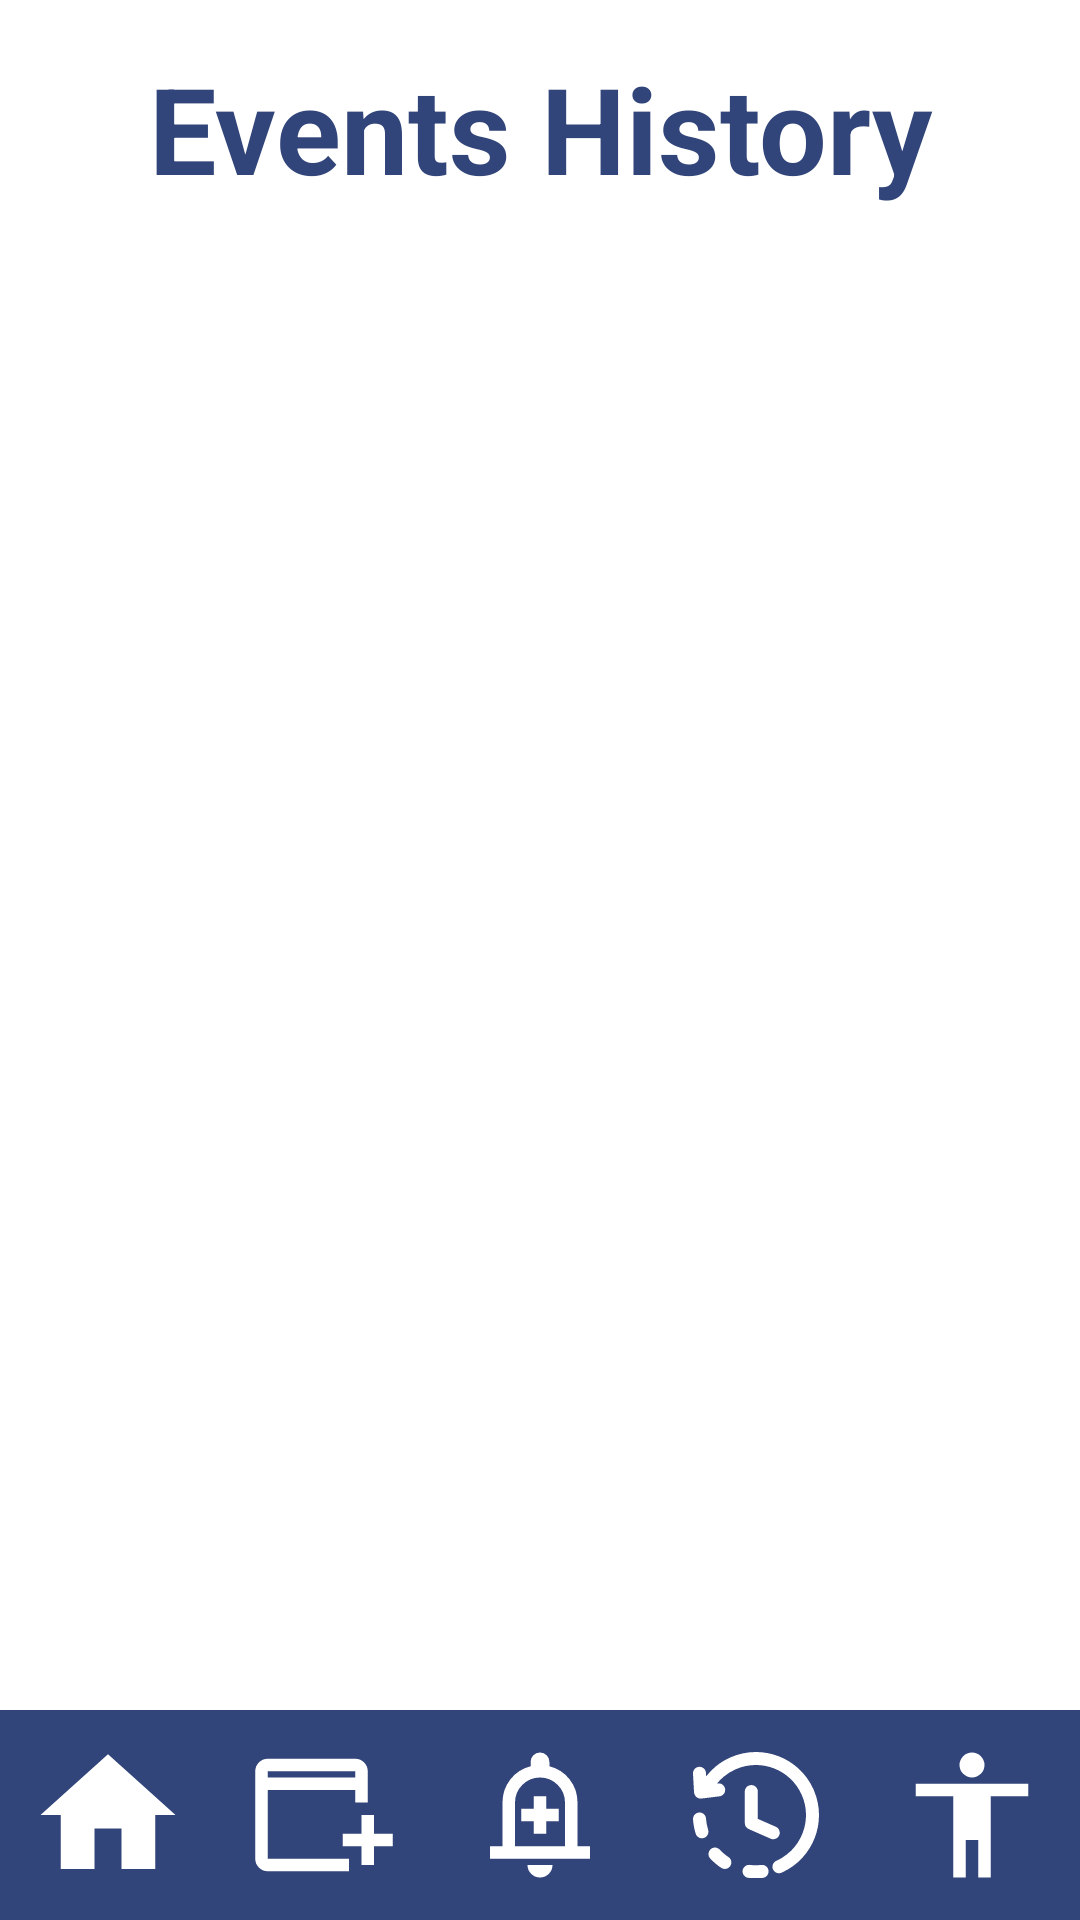

Reconstruct the res/layout file that produces this screen, plus the resources it refers to.
<!-- AndroidManifest.xml: application theme Theme.Lottos -->
<!-- res/layout/fragment_event_history_screen.xml -->
<?xml version="1.0" encoding="utf-8"?>
<androidx.constraintlayout.widget.ConstraintLayout
    xmlns:android="http://schemas.android.com/apk/res/android"
    xmlns:app="http://schemas.android.com/apk/res-auto"
    xmlns:tools="http://schemas.android.com/tools"
    android:layout_width="match_parent"
    android:layout_height="match_parent"
    android:background="@color/white"
    tools:context=".events.EventHistoryScreen">


    <TextView
        android:id="@+id/tvTitle"
        android:layout_width="0dp"
        android:layout_height="wrap_content"
        android:text="Events History"
        android:textAlignment="center"
        android:textColor="@color/navy"
        android:textSize="40sp"
        android:textStyle="bold"
        android:padding="16dp"
        app:layout_constraintTop_toTopOf="parent"
        app:layout_constraintStart_toStartOf="parent"
        app:layout_constraintEnd_toEndOf="parent"/>

    <androidx.recyclerview.widget.RecyclerView
        android:id="@+id/rvEventHistory"
        android:layout_width="match_parent"
        android:layout_height="0dp"
        android:layout_weight="1"
        android:padding="16dp"
        android:clipToPadding="false"
        android:background="@android:color/white"
        android:scrollbars="vertical"
        tools:listitem="@layout/item_event"
        app:layout_constraintTop_toBottomOf="@id/tvTitle"
        app:layout_constraintBottom_toTopOf="@id/navigationBar"
        app:layout_constraintStart_toStartOf="parent"
        app:layout_constraintEnd_toEndOf="parent"/>

    <LinearLayout
        android:id="@+id/navigationBar"
        android:layout_width="match_parent"
        android:layout_height="70dp"
        android:background="@color/navy"
        android:orientation="horizontal"
        android:gravity="center"
        android:weightSum="5"
        app:layout_constraintBottom_toBottomOf="parent">

        <ImageButton
            android:id="@+id/btnBack"
            android:layout_width="0dp"
            android:layout_height="50dp"
            android:layout_weight="1"
            android:background="@android:color/transparent"
            android:src="@drawable/ic_home"
            android:padding="4dp"
            app:tint="@color/white" />

        <ImageButton
            android:id="@+id/btnOpenEvents"
            android:layout_width="0dp"
            android:layout_height="50dp"
            android:layout_weight="1"
            android:background="@android:color/transparent"
            android:src="@drawable/ic_event"
            android:padding="4dp"
            app:tint="@color/white"/>

        <ImageButton
            android:id="@+id/btnNotification"
            android:layout_width="0dp"
            android:layout_height="50dp"
            android:layout_weight="1"
            android:background="@android:color/transparent"
            android:src="@drawable/ic_notification"
            android:padding="4dp"
            app:tint="@color/white" />

        <ImageButton
            android:id="@+id/btnEventHistory"
            android:layout_width="0dp"
            android:layout_height="50dp"
            android:layout_weight="1"
            android:background="@android:color/transparent"
            android:src="@drawable/ic_history"
            android:padding="4dp"
            app:tint="@color/white" />

        <ImageButton
            android:id="@+id/btnProfile"
            android:layout_width="0dp"
            android:layout_height="50dp"
            android:layout_weight="1"
            android:background="@android:color/transparent"
            android:src="@drawable/ic_profile"
            android:padding="4dp"
            app:tint="@color/white" />

    </LinearLayout>

</androidx.constraintlayout.widget.ConstraintLayout>
<!-- res/layout/item_event.xml (included above) -->
<?xml version="1.0" encoding="utf-8"?>
<androidx.constraintlayout.widget.ConstraintLayout xmlns:android="http://schemas.android.com/apk/res/android"
    xmlns:app="http://schemas.android.com/apk/res-auto"
    xmlns:tools="http://schemas.android.com/tools"
    android:layout_width="match_parent"
    android:layout_height="wrap_content"
    android:background="@color/white"
    android:padding="8dp">


    <ImageView
        android:id="@+id/eventImage"
        android:layout_width="0dp"
        android:layout_height="300dp"
        android:adjustViewBounds="true"
        android:scaleType="fitCenter"
        android:src="@drawable/sample_event"
        app:layout_constraintEnd_toEndOf="parent"

        app:layout_constraintStart_toStartOf="parent"
        app:layout_constraintTop_toTopOf="parent" />

    <LinearLayout
        android:id="@+id/info"
        android:orientation="vertical"
        android:layout_width="0dp"
        android:layout_height="wrap_content"
        android:padding="8dp"
        app:layout_constraintTop_toBottomOf="@id/eventImage"
        app:layout_constraintStart_toStartOf="parent"
        app:layout_constraintEnd_toStartOf="@id/btnArrow">

        <TextView
            android:id="@+id/tvEventName"
            android:text="Event Name"
            android:textColor="@color/navy"
            android:textStyle="bold"
            android:textSize="20sp"
            android:layout_width="wrap_content"
            android:layout_height="wrap_content" />

        <TextView
            android:id="@+id/tvTime"
            android:text="Date - Time"
            android:textColor="@color/navy"
            android:textSize="14sp"
            android:layout_width="wrap_content"
            android:layout_height="wrap_content" />

        <TextView
            android:id="@+id/tvLocation"
            android:text="Location"
            android:textColor="@color/navy"
            android:textSize="14sp"
            android:layout_width="wrap_content"
            android:layout_height="wrap_content" />

    </LinearLayout>

    <ImageButton
        android:id="@+id/btnArrow"
        android:layout_width="30dp"
        android:layout_height="30dp"
        android:layout_marginTop="25dp"
        android:layout_marginEnd="25dp"
        android:background="@android:color/transparent"
        android:src="@drawable/ic_right_arrow"
        app:layout_constraintEnd_toEndOf="parent"
        app:layout_constraintTop_toBottomOf="@id/eventImage"
        app:tint="@color/navy" />


</androidx.constraintlayout.widget.ConstraintLayout>
<!-- resources referenced by this layout -->
<resources>
  <color name="navy">#32457a</color>
  <color name="white">#FFFFFFFF</color>
  <!-- drawable ic_event (drawable) -->
  <vector xmlns:android="http://schemas.android.com/apk/res/android" android:height="50dp" android:tint="#000000" android:viewportHeight="960" android:viewportWidth="960" android:width="50dp">
        
      <path android:fillColor="@android:color/white" android:pathData="M720,800L720,680L600,680L600,600L720,600L720,480L800,480L800,600L920,600L920,680L800,680L800,800L720,800ZM120,840Q87,840 63.5,816.5Q40,793 40,760L40,200Q40,167 63.5,143.5Q87,120 120,120L680,120Q713,120 736.5,143.5Q760,167 760,200L760,400L680,400L680,320L120,320L120,760Q120,760 120,760Q120,760 120,760L640,760L640,840L120,840ZM120,240L680,240L680,200Q680,200 680,200Q680,200 680,200L120,200Q120,200 120,200Q120,200 120,200L120,240ZM120,240L120,200Q120,200 120,200Q120,200 120,200L120,200Q120,200 120,200Q120,200 120,200L120,240Z"/>
      
  </vector>
  <!-- drawable ic_history: vector/xml drawable (drawable, 2191 chars, omitted) -->
  <!-- drawable ic_home (drawable) -->
  <vector xmlns:android="http://schemas.android.com/apk/res/android" android:height="54dp" android:tint="#000000" android:viewportHeight="24" android:viewportWidth="24" android:width="54dp">
        
      <path android:fillColor="@android:color/white" android:pathData="M10,20v-6h4v6h5v-8h3L12,3 2,12h3v8z"/>
      
  </vector>
  <!-- drawable ic_notification (drawable) -->
  <vector xmlns:android="http://schemas.android.com/apk/res/android" android:height="50dp" android:tint="#000000" android:viewportHeight="960" android:viewportWidth="960" android:width="50dp">
        
      <path android:fillColor="@android:color/white" android:pathData="M440,600L520,600L520,520L600,520L600,440L520,440L520,360L440,360L440,440L360,440L360,520L440,520L440,600ZM160,760L160,680L240,680L240,400Q240,317 290,252.5Q340,188 420,168L420,140Q420,115 437.5,97.5Q455,80 480,80Q505,80 522.5,97.5Q540,115 540,140L540,168Q620,188 670,252.5Q720,317 720,400L720,680L800,680L800,760L160,760ZM480,460L480,460L480,460L480,460Q480,460 480,460Q480,460 480,460Q480,460 480,460Q480,460 480,460ZM480,880Q447,880 423.5,856.5Q400,833 400,800L560,800Q560,833 536.5,856.5Q513,880 480,880ZM320,680L640,680L640,400Q640,334 593,287Q546,240 480,240Q414,240 367,287Q320,334 320,400L320,680Z"/>
      
  </vector>
  <!-- drawable ic_profile (drawable) -->
  <vector xmlns:android="http://schemas.android.com/apk/res/android" android:height="50dp" android:tint="#000000" android:viewportHeight="960" android:viewportWidth="960" android:width="50dp">
        
      <path android:fillColor="@android:color/white" android:pathData="M480,240Q447,240 423.5,216.5Q400,193 400,160Q400,127 423.5,103.5Q447,80 480,80Q513,80 536.5,103.5Q560,127 560,160Q560,193 536.5,216.5Q513,240 480,240ZM360,880L360,360L120,360L120,280L840,280L840,360L600,360L600,880L520,880L520,640L440,640L440,880L360,880Z"/>
      
  </vector>
  <!-- drawable ic_right_arrow (drawable) -->
  <vector xmlns:android="http://schemas.android.com/apk/res/android" android:autoMirrored="true" android:height="50dp" android:tint="#000000" android:viewportHeight="960" android:viewportWidth="960" android:width="50dp">
        
      <path android:fillColor="@android:color/white" android:pathData="M647,520L160,520L160,440L647,440L423,216L480,160L800,480L480,800L423,744L647,520Z"/>
      
  </vector>
  <style name="Theme.Lottos" parent="Base.Theme.Lottos" />
  <style name="Base.Theme.Lottos" parent="Theme.Material3.DayNight.NoActionBar">
          
          
      </style>
</resources>
